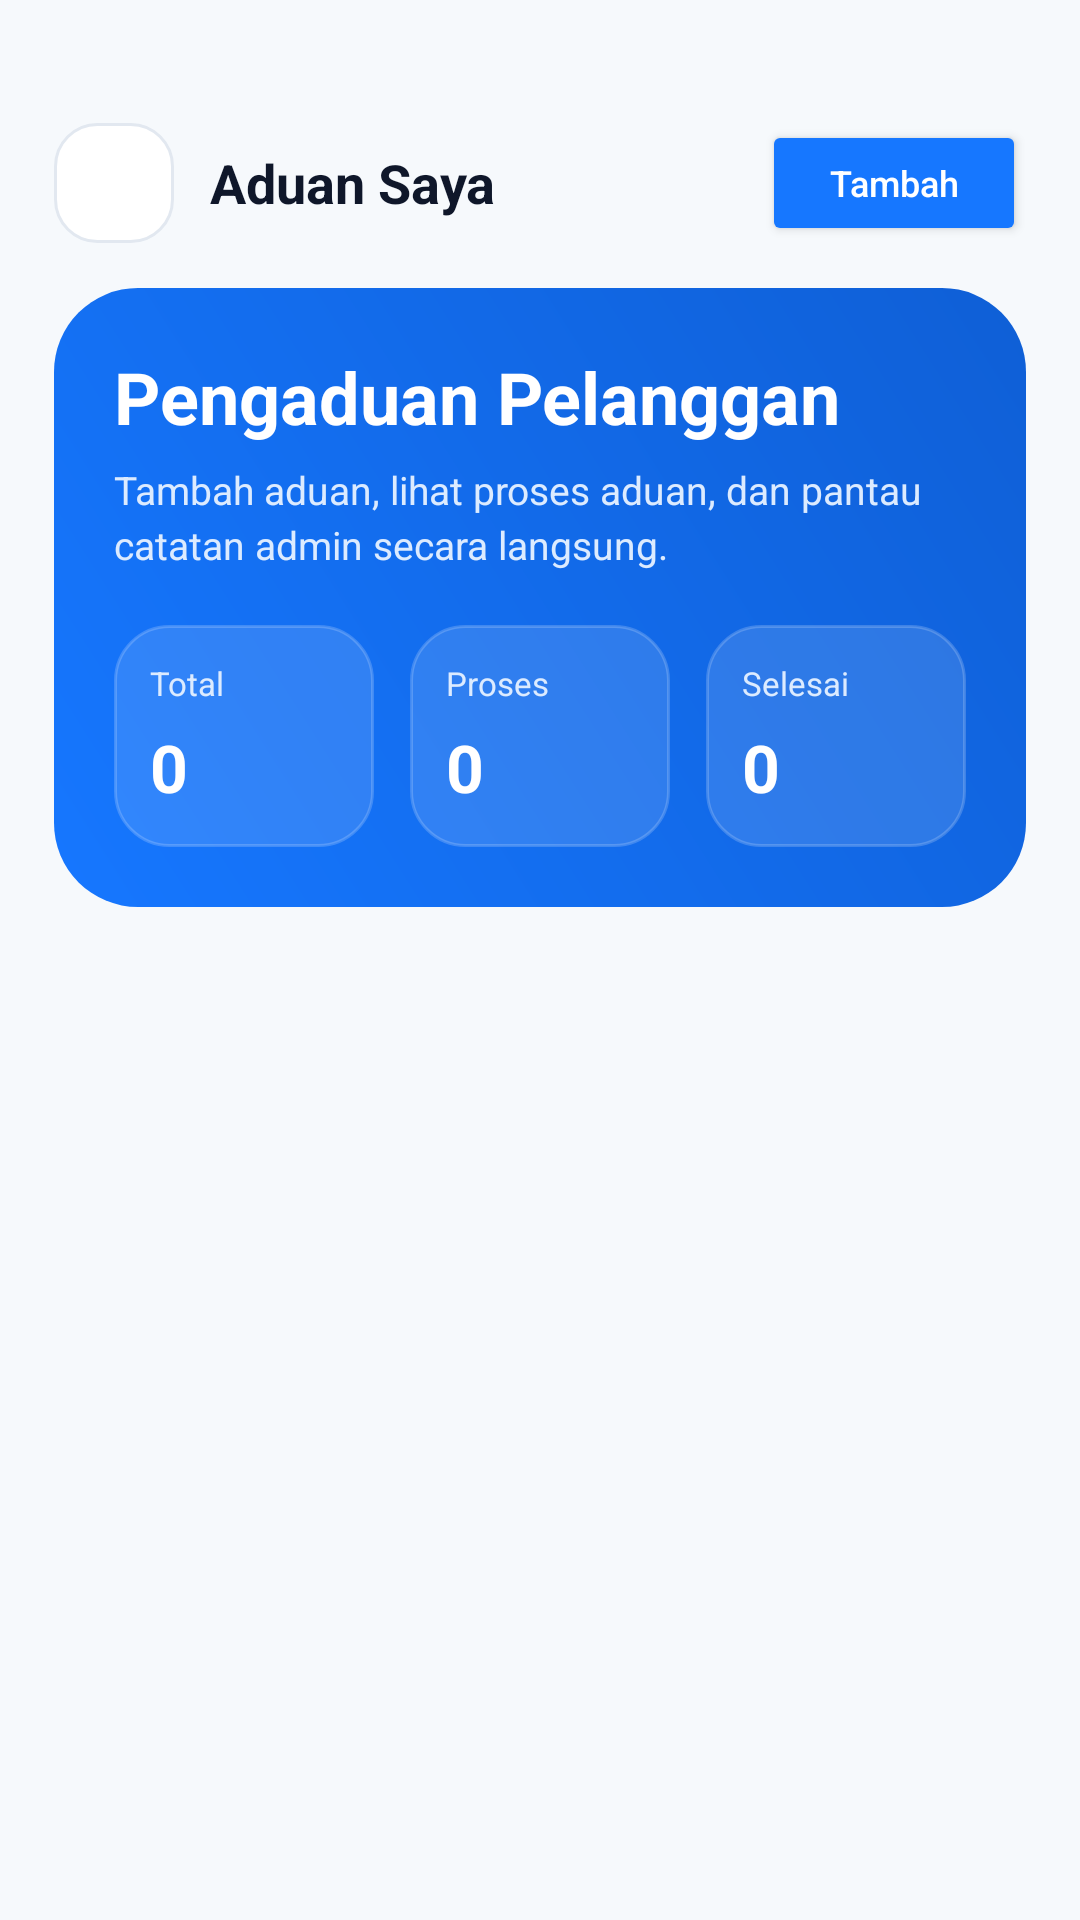

Android layout source for this screen:
<!-- AndroidManifest.xml: application theme Theme.InfinityPS -->
<!-- res/layout/activity_pengaduan.xml -->
<?xml version="1.0" encoding="utf-8"?>
<ScrollView xmlns:android="http://schemas.android.com/apk/res/android"
    android:layout_width="match_parent"
    android:layout_height="match_parent"
    android:background="@color/background"
    android:fillViewport="true"
    android:scrollbars="none">

    <LinearLayout
        android:layout_width="match_parent"
        android:layout_height="wrap_content"
        android:orientation="vertical"
        android:paddingStart="18dp"
        android:paddingTop="40dp"
        android:paddingEnd="18dp"
        android:paddingBottom="28dp">

        <LinearLayout
            android:layout_width="match_parent"
            android:layout_height="wrap_content"
            android:layout_marginBottom="14dp"
            android:gravity="center_vertical"
            android:orientation="horizontal">

            <ImageView
                android:id="@+id/btnBack"
                android:layout_width="40dp"
                android:layout_height="40dp"
                android:background="@drawable/bg_back_button"
                android:clickable="true"
                android:contentDescription="Kembali"
                android:focusable="true"
                android:padding="10dp"
                android:src="@drawable/ic_arrow_back" />

            <TextView
                android:layout_width="0dp"
                android:layout_height="wrap_content"
                android:layout_marginStart="12dp"
                android:layout_weight="1"
                android:text="Aduan Saya"
                android:textColor="@color/text_primary"
                android:textSize="18sp"
                android:textStyle="bold" />

            <Button
                android:id="@+id/btnTambahAduan"
                android:layout_width="wrap_content"
                android:layout_height="42dp"
                android:backgroundTint="@color/primary"
                android:text="Tambah"
                android:textAllCaps="false"
                android:textColor="@android:color/white"
                android:textSize="12sp" />
        </LinearLayout>

        <LinearLayout
            android:layout_width="match_parent"
            android:layout_height="wrap_content"
            android:background="@drawable/bg_dashboard_hero"
            android:orientation="vertical"
            android:padding="20dp">

            <TextView
                android:layout_width="match_parent"
                android:layout_height="wrap_content"
                android:text="Pengaduan Pelanggan"
                android:textColor="@android:color/white"
                android:textSize="24sp"
                android:textStyle="bold" />

            <TextView
                android:layout_width="match_parent"
                android:layout_height="wrap_content"
                android:layout_marginTop="6dp"
                android:text="Tambah aduan, lihat proses aduan, dan pantau catatan admin secara langsung."
                android:textColor="#DCEBFF"
                android:textSize="13sp"
                android:lineSpacingExtra="3dp" />

            <LinearLayout
                android:layout_width="match_parent"
                android:layout_height="wrap_content"
                android:layout_marginTop="18dp"
                android:orientation="horizontal">

                <LinearLayout
                    android:layout_width="0dp"
                    android:layout_height="wrap_content"
                    android:layout_marginEnd="6dp"
                    android:layout_weight="1"
                    android:background="@drawable/bg_dashboard_glass"
                    android:orientation="vertical"
                    android:padding="12dp">

                    <TextView
                        android:layout_width="wrap_content"
                        android:layout_height="wrap_content"
                        android:text="Total"
                        android:textColor="#DCEBFF"
                        android:textSize="11sp" />

                    <TextView
                        android:id="@+id/tvTotalAduan"
                        android:layout_width="wrap_content"
                        android:layout_height="wrap_content"
                        android:layout_marginTop="6dp"
                        android:text="0"
                        android:textColor="@android:color/white"
                        android:textSize="22sp"
                        android:textStyle="bold" />
                </LinearLayout>

                <LinearLayout
                    android:layout_width="0dp"
                    android:layout_height="wrap_content"
                    android:layout_marginStart="6dp"
                    android:layout_marginEnd="6dp"
                    android:layout_weight="1"
                    android:background="@drawable/bg_dashboard_glass"
                    android:orientation="vertical"
                    android:padding="12dp">

                    <TextView
                        android:layout_width="wrap_content"
                        android:layout_height="wrap_content"
                        android:text="Proses"
                        android:textColor="#DCEBFF"
                        android:textSize="11sp" />

                    <TextView
                        android:id="@+id/tvProsesAduan"
                        android:layout_width="wrap_content"
                        android:layout_height="wrap_content"
                        android:layout_marginTop="6dp"
                        android:text="0"
                        android:textColor="@android:color/white"
                        android:textSize="22sp"
                        android:textStyle="bold" />
                </LinearLayout>

                <LinearLayout
                    android:layout_width="0dp"
                    android:layout_height="wrap_content"
                    android:layout_marginStart="6dp"
                    android:layout_weight="1"
                    android:background="@drawable/bg_dashboard_glass"
                    android:orientation="vertical"
                    android:padding="12dp">

                    <TextView
                        android:layout_width="wrap_content"
                        android:layout_height="wrap_content"
                        android:text="Selesai"
                        android:textColor="#DCEBFF"
                        android:textSize="11sp" />

                    <TextView
                        android:id="@+id/tvSelesaiAduan"
                        android:layout_width="wrap_content"
                        android:layout_height="wrap_content"
                        android:layout_marginTop="6dp"
                        android:text="0"
                        android:textColor="@android:color/white"
                        android:textSize="22sp"
                        android:textStyle="bold" />
                </LinearLayout>
            </LinearLayout>
        </LinearLayout>

        <ProgressBar
            android:id="@+id/progressBarPengaduan"
            android:layout_width="40dp"
            android:layout_height="40dp"
            android:layout_gravity="center_horizontal"
            android:layout_marginTop="22dp"
            android:visibility="gone" />

        <TextView
            android:id="@+id/tvEmptyPengaduan"
            android:layout_width="match_parent"
            android:layout_height="wrap_content"
            android:layout_marginTop="18dp"
            android:background="@drawable/bg_dashboard_card"
            android:gravity="center"
            android:padding="22dp"
            android:text="Belum ada aduan. Tekan tombol tambah untuk membuat aduan baru."
            android:textColor="@color/text_secondary"
            android:textSize="13sp"
            android:visibility="gone" />

        <androidx.recyclerview.widget.RecyclerView
            android:id="@+id/recyclerPengaduan"
            android:layout_width="match_parent"
            android:layout_height="wrap_content"
            android:layout_marginTop="18dp"
            android:nestedScrollingEnabled="false" />

    </LinearLayout>
</ScrollView>
<!-- resources referenced by this layout -->
<resources>
  <color name="background">#F6F9FC</color>
  <color name="primary">#1677FF</color>
  <color name="text_primary">#0F172A</color>
  <color name="text_secondary">#475569</color>
  <!-- drawable bg_back_button (drawable) -->
  <?xml version="1.0" encoding="utf-8"?>
  <shape xmlns:android="http://schemas.android.com/apk/res/android">
      <solid android:color="@color/surface" />
      <corners android:radius="14dp" />
      <stroke
          android:width="1dp"
          android:color="@color/border" />
  </shape>
  <!-- drawable bg_dashboard_card (drawable) -->
  <?xml version="1.0" encoding="utf-8"?>
  <shape xmlns:android="http://schemas.android.com/apk/res/android">
      <solid android:color="@color/surface" />
      <corners android:radius="22dp" />
      <stroke
          android:width="1dp"
          android:color="@color/border" />
      <padding
          android:left="0dp"
          android:top="0dp"
          android:right="0dp"
          android:bottom="0dp" />
  </shape>
  <!-- drawable bg_dashboard_glass (drawable) -->
  <?xml version="1.0" encoding="utf-8"?>
  <shape xmlns:android="http://schemas.android.com/apk/res/android">
      <solid android:color="#1FFFFFFF" />
      <corners android:radius="18dp" />
      <stroke
          android:width="1dp"
          android:color="#30FFFFFF" />
  </shape>
  <!-- drawable bg_dashboard_hero (drawable) -->
  <?xml version="1.0" encoding="utf-8"?>
  <shape xmlns:android="http://schemas.android.com/apk/res/android">
      <gradient
          android:angle="45"
          android:endColor="#0F5FD6"
          android:startColor="#1677FF" />
      <corners android:radius="28dp" />
  </shape>
  <style name="Theme.InfinityPS" parent="Theme.MaterialComponents.DayNight.NoActionBar">
          <item name="colorPrimary">@color/primary</item>
          <item name="colorPrimaryVariant">@color/primary_dark</item>
          <item name="colorOnPrimary">@color/white</item>
  
          <item name="colorSecondary">@color/primary</item>
          <item name="colorSecondaryVariant">@color/primary_dark</item>
          <item name="colorOnSecondary">@color/white</item>
  
          <item name="android:statusBarColor">@color/background</item>
          <item name="android:windowLightStatusBar">true</item>
  
          <item name="android:navigationBarColor">@color/background</item>
          <item name="android:windowLightNavigationBar">true</item>
      </style>
  <color name="surface">#FFFFFFFF</color>
  <color name="border">#E2E8F0</color>
  <color name="primary_dark">#0F5FD6</color>
  <color name="white">#FFFFFFFF</color>
</resources>
